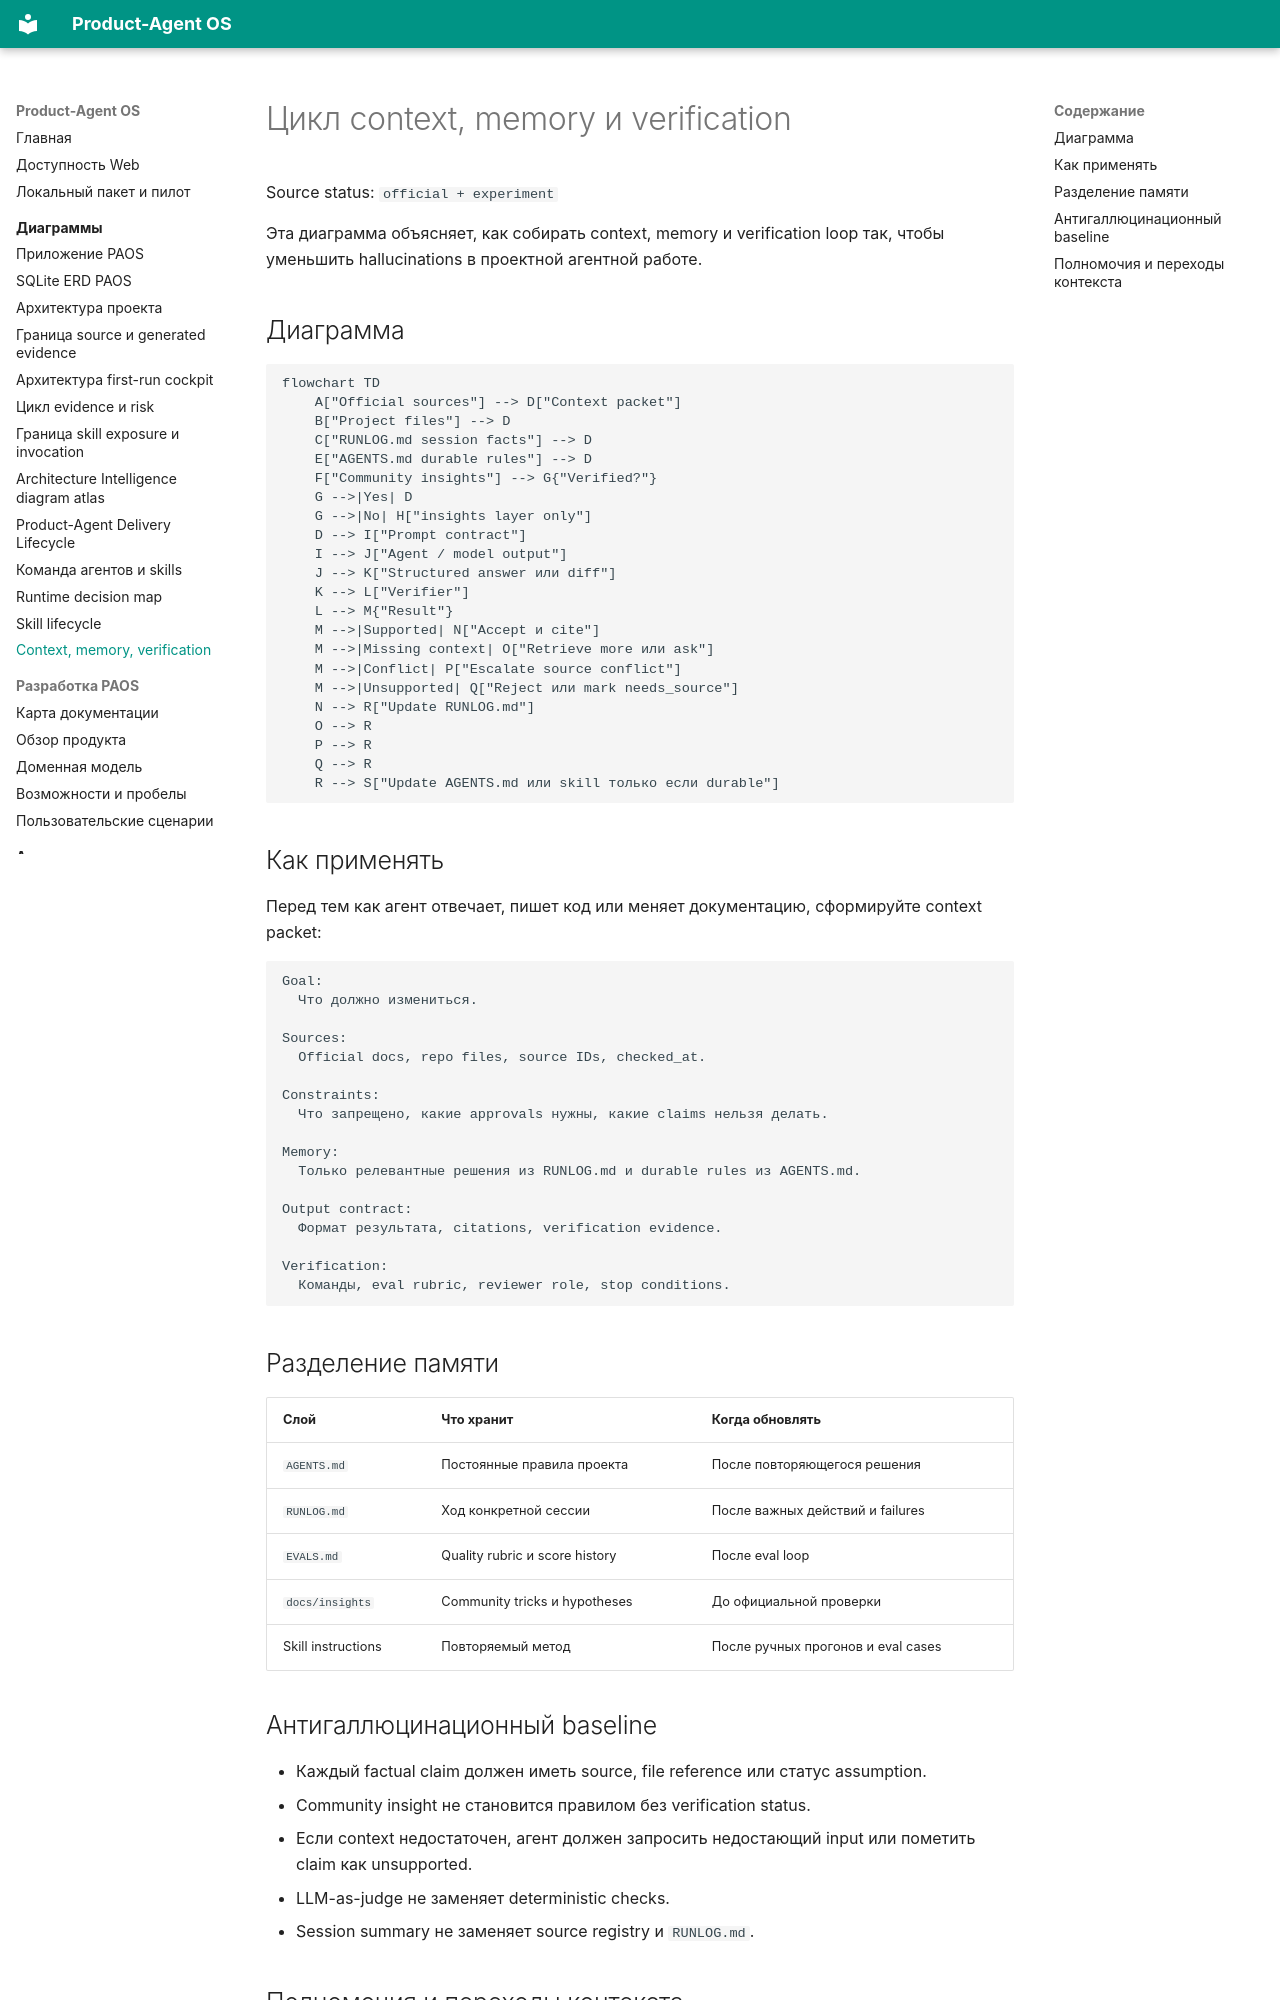

repository: alexroadcaster/product-agent-os · page: diagrams/context-memory-verification.html · generator: mkdocs

# Цикл context, memory и verification

Source status: `official + experiment`

Эта диаграмма объясняет, как собирать context, memory и verification loop так, чтобы уменьшить hallucinations в проектной агентной работе.

## Диаграмма

```mermaid
flowchart TD
    A["Official sources"] --> D["Context packet"]
    B["Project files"] --> D
    C["RUNLOG.md session facts"] --> D
    E["AGENTS.md durable rules"] --> D
    F["Community insights"] --> G{"Verified?"}
    G -->|Yes| D
    G -->|No| H["insights layer only"]
    D --> I["Prompt contract"]
    I --> J["Agent / model output"]
    J --> K["Structured answer или diff"]
    K --> L["Verifier"]
    L --> M{"Result"}
    M -->|Supported| N["Accept и cite"]
    M -->|Missing context| O["Retrieve more или ask"]
    M -->|Conflict| P["Escalate source conflict"]
    M -->|Unsupported| Q["Reject или mark needs_source"]
    N --> R["Update RUNLOG.md"]
    O --> R
    P --> R
    Q --> R
    R --> S["Update AGENTS.md или skill только если durable"]
```

## Как применять

Перед тем как агент отвечает, пишет код или меняет документацию, сформируйте context packet:

```text
Goal:
  Что должно измениться.

Sources:
  Official docs, repo files, source IDs, checked_at.

Constraints:
  Что запрещено, какие approvals нужны, какие claims нельзя делать.

Memory:
  Только релевантные решения из RUNLOG.md и durable rules из AGENTS.md.

Output contract:
  Формат результата, citations, verification evidence.

Verification:
  Команды, eval rubric, reviewer role, stop conditions.
```

## Разделение памяти

| Слой | Что хранит | Когда обновлять |
| --- | --- | --- |
| `AGENTS.md` | Постоянные правила проекта | После повторяющегося решения |
| `RUNLOG.md` | Ход конкретной сессии | После важных действий и failures |
| `EVALS.md` | Quality rubric и score history | После eval loop |
| `docs/insights` | Community tricks и hypotheses | До официальной проверки |
| Skill instructions | Повторяемый метод | После ручных прогонов и eval cases |

## Антигаллюцинационный baseline

- Каждый factual claim должен иметь source, file reference или статус assumption.
- Community insight не становится правилом без verification status.
- Если context недостаточен, агент должен запросить недостающий input или пометить claim как unsupported.
- LLM-as-judge не заменяет deterministic checks.
- Session summary не заменяет source registry и `RUNLOG.md`.
